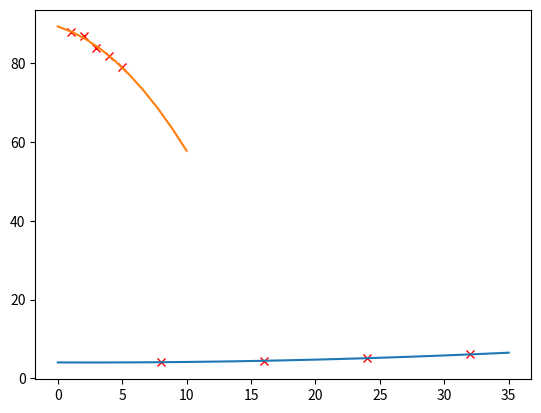

Here is the Python script that generated this plot:

#Kata 12 - Regresion Polinomial
import matplotlib.pyplot as plt
import numpy as np

def createMatrix(m,n,v):
    C = []
    for i in range(m):
        C.append([v]*n)
    return C

def getDimensions(A):
    return (len(A),len(A[0]))
def copyMatrix(B):
    m,n = getDimensions(B)
    A = createMatrix(m,n,0)
    for i in range(m):
        for j in range(n):
            A[i][j] = B[i][j]
    return A

def sumaMatrix(A,B):
    Am, An = getDimensions(A)
    Bm, Bn = getDimensions(B)
    if Am != Bm or An != Bn:
        print("Error las dimensiones deben ser iguales")
        return []
    C = createMatrix(Am, An, 0)
    for i in range(Am):
        for j in range(An):
            C[i][j] = A[i][j] + B[i][j]
    return C

def restaMatrix(A,B):
    Am, An = getDimensions(A)
    Bm, Bn = getDimensions(B)
    if Am != Bm or An != Bn:
        print("Error las dimensiones deben ser iguales")
        return []
    C = createMatrix(Am, An, 0)
    for i in range(Am):
        for j in range(An):
            C[i][j] = A[i][j] - B[i][j]
    return C

def multMatrix(A,B):
    Am, An = getDimensions(A)
    Bm, Bn = getDimensions(B)
    if An != Bm:
        print("Error las dimensiones deben ser comformabbles")
        return []
    C = createMatrix(Am, Bn, 0)
    for i in range(Am):
        for j in range(Bn):
            for k in range(An):
                    C[i][j] += A[i][k]*B[k][j]
    return C

def getAdyacente(A,r,c):
    Am,An = getDimensions(A)
    C = createMatrix(Am-1,An-1,0)
    for i in range(Am):
        if i == r:
            continue
        for j in range(An):
            if j == c:
                continue
            ci=0
            cj = 0
            if(i < r):
                ci = i
            else:
                ci = i - 1
            if(j < c):
                cj = j
            else:
                cj = j -1
            C[ci][cj] = A[i][j]
    return C

def detMatrix(A):
    m,n = getDimensions(A)
    if m != n:
        print("La matriz no es cuadrada")
        return []
    if m == 1:
        return A[0][0]
    if m == 2:
        return A[0][0]*A[1][1]-A[1][0]*A[0][1]
    det = 0
    for j in range(m):
        det += ((-1)**j)*A[0][j]*detMatrix(getAdyacente(A,0,j))
    return det

def getMatrizTranspuesta(A):
    m,n = getDimensions(A)
    C = createMatrix(n,m,0)
    for i in range(m):
        for j in range(n):
            C[j][i] = A[i][j]
    return C

def getMatrizAdjunta(A):
    m,n = getDimensions(A)
    if m != n:
        print("La matriz no es cuadrada")
        return []
    C = createMatrix(m,n,0)
    for i in range(m):
        for j in range(n):
            C[i][j] = ((-1)**(i+j))*detMatrix(getAdyacente(A,i,j))
    return C

def getMatrizInversa(A):
    m,n = getDimensions(A)
    if m != n:
        print("La matriz no es cuadrada")
        return []
    detA = detMatrix(A)
    if detA== 0:
        print("La matriz no tiene inversa")
        return []
    At = getMatrizTranspuesta(A)
    adjA = getMatrizAdjunta(At)
    invDetA = 1/detA
    C = createMatrix(m,n,0)
    for i in range(m):
        for j in range(n):
            C[i][j]=invDetA*adjA[i][j]
    return C
#plt.show()

def regPolinomial(grado,x,y):
    grado += 1
    A = createMatrix(grado,grado,0)
    for i in range(grado):
        for j in range(grado):
            A[i][j] = sum(xi **(i+j) for xi in x)
    C = createMatrix(grado,1,0)
    for i in range(grado):
        C[i][0] = sum((xi**(i))*yi for xi,yi in zip(x,y))
    invA = getMatrizInversa(A)
    return multMatrix(invA, C)

def evalPolinomio(coef,x):
    y = []
    coef = np.asarray(coef)
    for i in range(len(x)):
        y.append(0)
        for c in range(len(coef)):
            y[i] += (x[i]**c)*coef[c]
    return y

# Problema 1
x = [8,16,24,32]
y = [4.1,4.5,5.1,6.1]
plt.plot(x,y,'rx')
c = regPolinomial(2,x,y)
x2 = np.linspace(0,35,35)
y2 = evalPolinomio(c,x2)
print("Answer= ",y2[11])

plt.plot(x2,y2)
plt.show()

#Problema 2
x = [1,2,3,4,5]
y = [88,87,84,82,79]
plt.plot(x,y,'rx')
c = regPolinomial(2,x,y)
x2 = np.linspace(0,10,10)
y2 = evalPolinomio(c,x2)
print("Answer= ",y2[6])

plt.plot(x2,y2)
plt.show()
